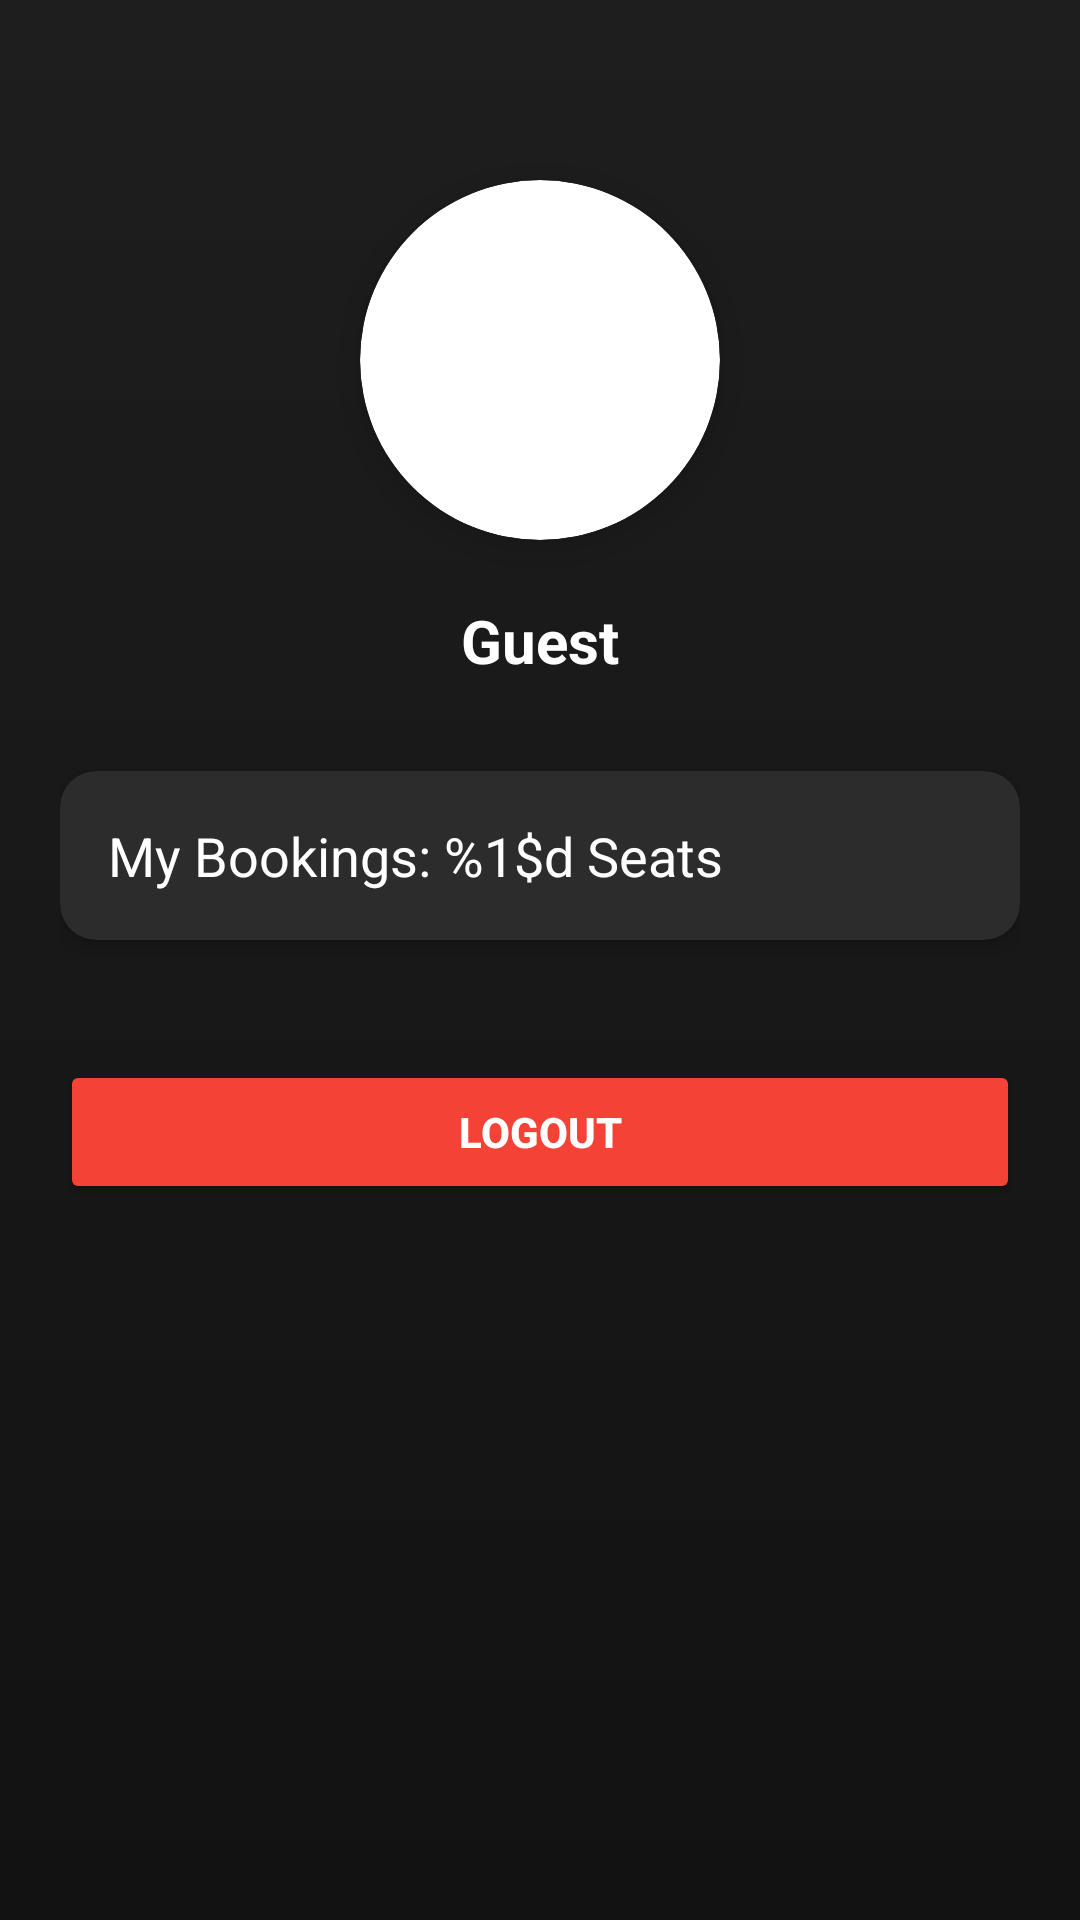

Here is an Android app screen rendered from its layout file. Give the layout XML and the strings, colors and styles it references.
<!-- AndroidManifest.xml: application theme Theme.NammaMela -->
<!-- res/layout/activity_profile.xml -->
<?xml version="1.0" encoding="utf-8"?>
<LinearLayout xmlns:android="http://schemas.android.com/apk/res/android"
    xmlns:app="http://schemas.android.com/apk/res-auto"
    android:layout_width="match_parent"
    android:layout_height="match_parent"
    android:background="@drawable/bg_gradient"
    android:gravity="center_horizontal"
    android:orientation="vertical"
    android:padding="20dp">

    <androidx.cardview.widget.CardView
        android:layout_width="120dp"
        android:layout_height="120dp"
        android:layout_marginTop="40dp"
        app:cardCornerRadius="60dp"
        app:cardElevation="8dp">

        <ImageView
            android:layout_width="match_parent"
            android:layout_height="match_parent"
            android:scaleType="centerCrop"
            android:src="@mipmap/ic_launcher"
            android:contentDescription="@string/hero_desc" />
    </androidx.cardview.widget.CardView>

    <TextView
        android:id="@+id/userEmail"
        android:layout_width="wrap_content"
        android:layout_height="wrap_content"
        android:layout_marginTop="20dp"
        android:text="@string/guest"
        android:textColor="#FFFFFF"
        android:textSize="20sp"
        android:textStyle="bold" />

    <androidx.cardview.widget.CardView
        android:layout_width="match_parent"
        android:layout_height="wrap_content"
        android:layout_marginTop="30dp"
        app:cardBackgroundColor="#2C2C2C"
        app:cardCornerRadius="12dp"
        app:cardElevation="4dp">

        <LinearLayout
            android:layout_width="match_parent"
            android:layout_height="wrap_content"
            android:orientation="vertical"
            android:padding="16dp">

            <TextView
                android:id="@+id/bookingStats"
                android:layout_width="wrap_content"
                android:layout_height="wrap_content"
                android:text="@string/my_bookings_format"
                android:textColor="#FFFFFF"
                android:textSize="18sp" />
        </LinearLayout>
    </androidx.cardview.widget.CardView>

    <Button
        android:id="@+id/logoutBtn"
        android:layout_width="match_parent"
        android:layout_height="wrap_content"
        android:layout_marginTop="40dp"
        android:backgroundTint="#F44336"
        android:text="@string/logout"
        android:textColor="#FFFFFF"
        android:textStyle="bold" />

</LinearLayout>
<!-- resources referenced by this layout -->
<resources>
  <!-- drawable bg_gradient (drawable) -->
  <?xml version="1.0" encoding="utf-8"?>
  <shape xmlns:android="http://schemas.android.com/apk/res/android">
      <gradient
          android:startColor="#1E1E1E"
          android:endColor="#121212"
          android:angle="270"/>
  </shape>
  <string name="guest">Guest</string>
  <string name="hero_desc">Hero Image</string>
  <string name="logout">Logout</string>
  <string name="my_bookings_format">My Bookings: %1$d Seats</string>
  <style name="Theme.NammaMela" parent="Theme.Material3.DayNight.NoActionBar" />
</resources>
